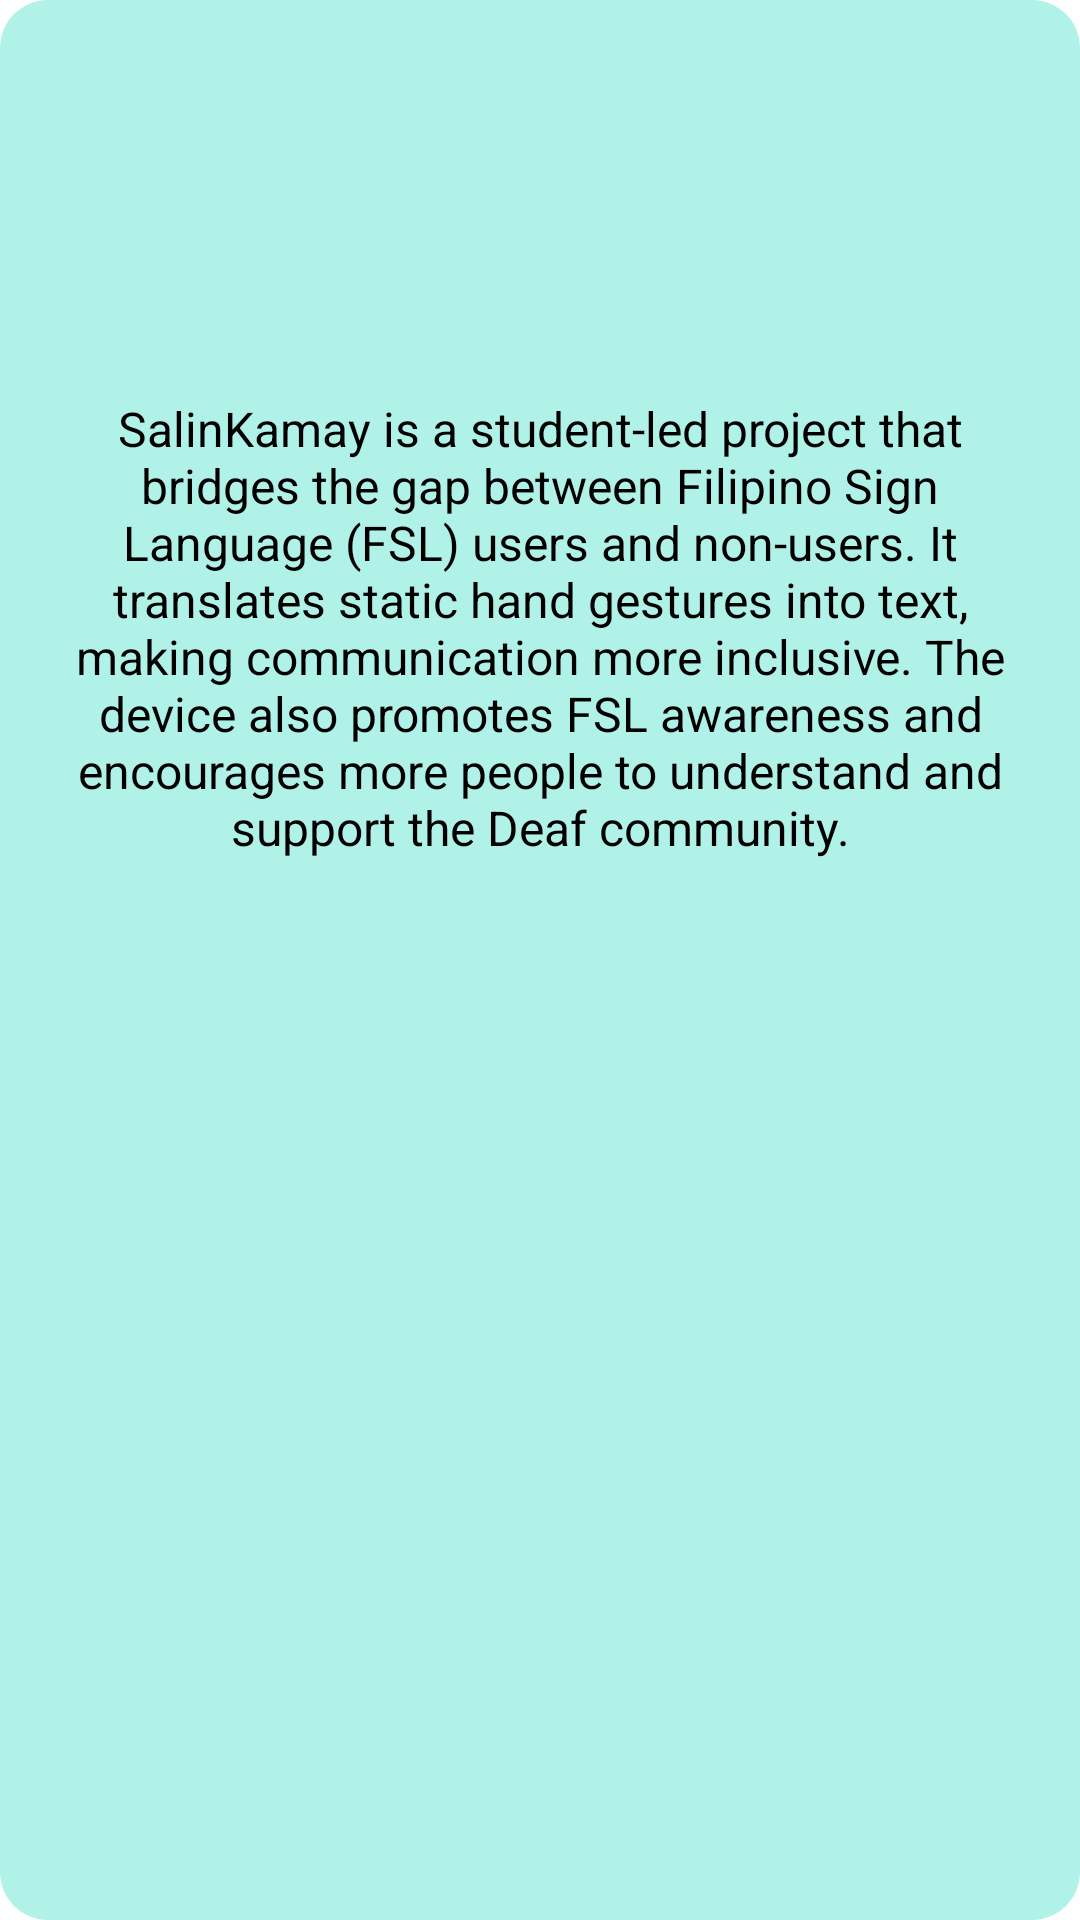

This screen was rendered from an Android layout file. Write that file and the resources it references.
<!-- AndroidManifest.xml: application theme Theme.SalinKamay -->
<!-- res/layout/dialog_about_us.xml -->
<?xml version="1.0" encoding="utf-8"?>
<LinearLayout
    xmlns:android="http://schemas.android.com/apk/res/android"
    android:layout_width="wrap_content"
    android:layout_height="wrap_content"
    android:orientation="vertical"
    android:padding="20dp"
    android:background="@drawable/dialog_background">

    
    <ImageView
        android:layout_width="100dp"
        android:layout_height="100dp"
        android:src="@drawable/salinkamay_logo"
        android:layout_gravity="center"
        android:contentDescription="App Logo"
        android:scaleType="centerInside"/>

    
    <TextView
        android:layout_width="wrap_content"
        android:layout_height="wrap_content"
        android:text="SalinKamay is a student-led project that bridges the gap between Filipino Sign Language (FSL) users and non-users. It translates static hand gestures into text, making communication more inclusive. The device also promotes FSL awareness and encourages more people to understand and support the Deaf community."
        android:textAlignment="center"
        android:textSize="16sp"
        android:textColor="@android:color/black"
        android:paddingTop="12dp"
        android:gravity="center"/>

</LinearLayout>
<!-- resources referenced by this layout -->
<resources>
  <!-- drawable dialog_background (drawable) -->
  <?xml version="1.0" encoding="utf-8"?>
  <shape xmlns:android="http://schemas.android.com/apk/res/android">
      <corners android:radius="16dp"/>
      <solid android:color="@color/limegreen"/>
      <padding android:left="16dp" android:right="16dp" android:top="16dp" android:bottom="16dp"/>
  </shape>
  <style name="Theme.SalinKamay" parent="Theme.MaterialComponents.Light">
          
      </style>
  <color name="limegreen">#b1f2e8</color>
</resources>
